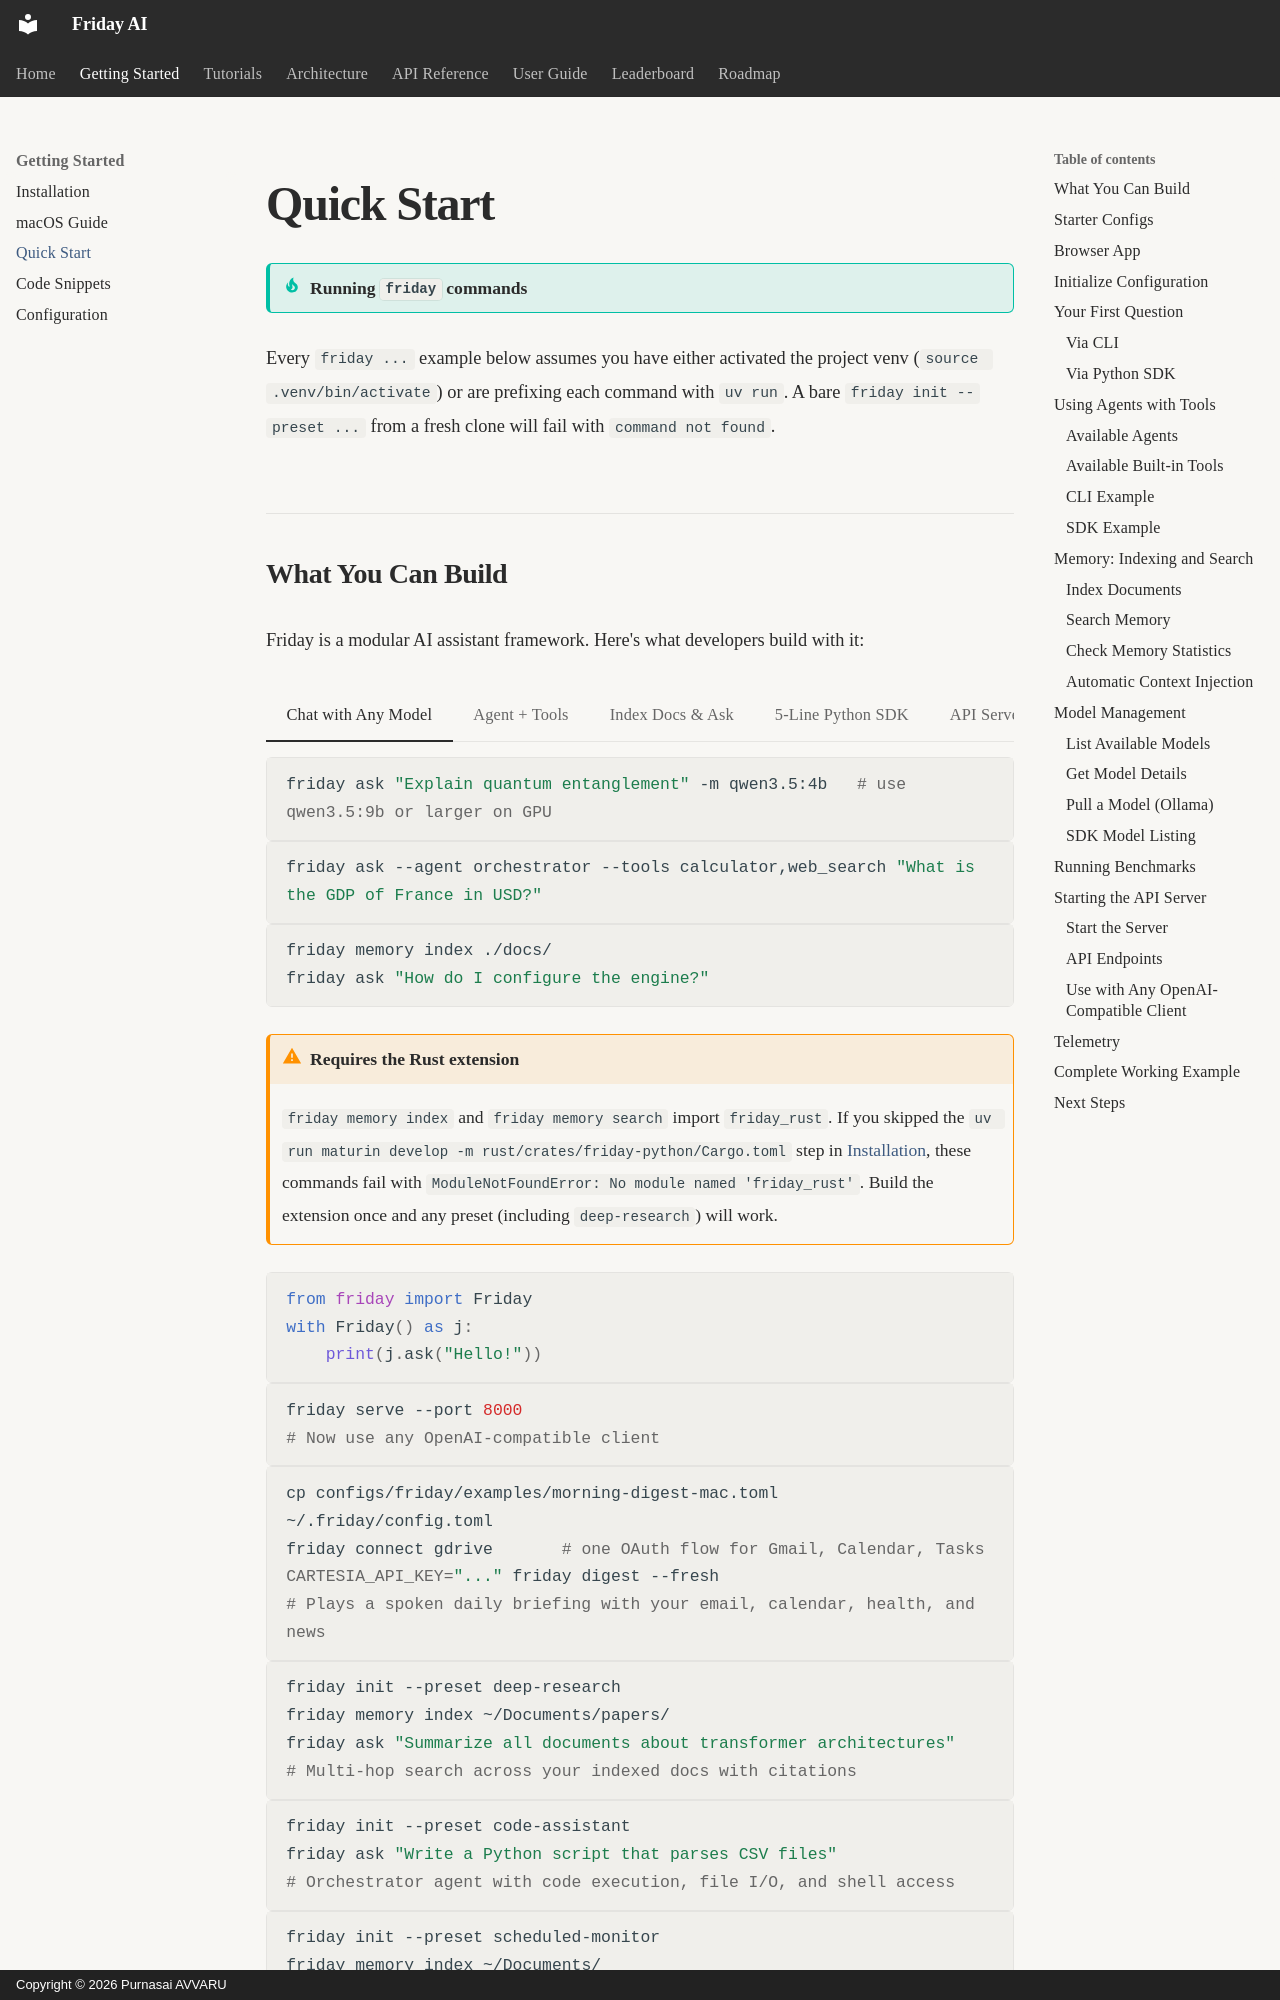

repository: purnasai1807-lgtm/Friday_AI · page: getting-started/quickstart/index.html · generator: mkdocs · copyright: Copyright © 2026 Purnasai AVVARU

---
title: Quick Start
description: Get up and running with Friday in minutes
search:
  boost: 3
---

# Quick Start

!!! tip "Running `friday` commands"
Every `friday ...` example below assumes you have either activated the project venv
(`source .venv/bin/activate`) or are prefixing each command with `uv run`. A bare
`friday init --preset ...` from a fresh clone will fail with `command not found`.
